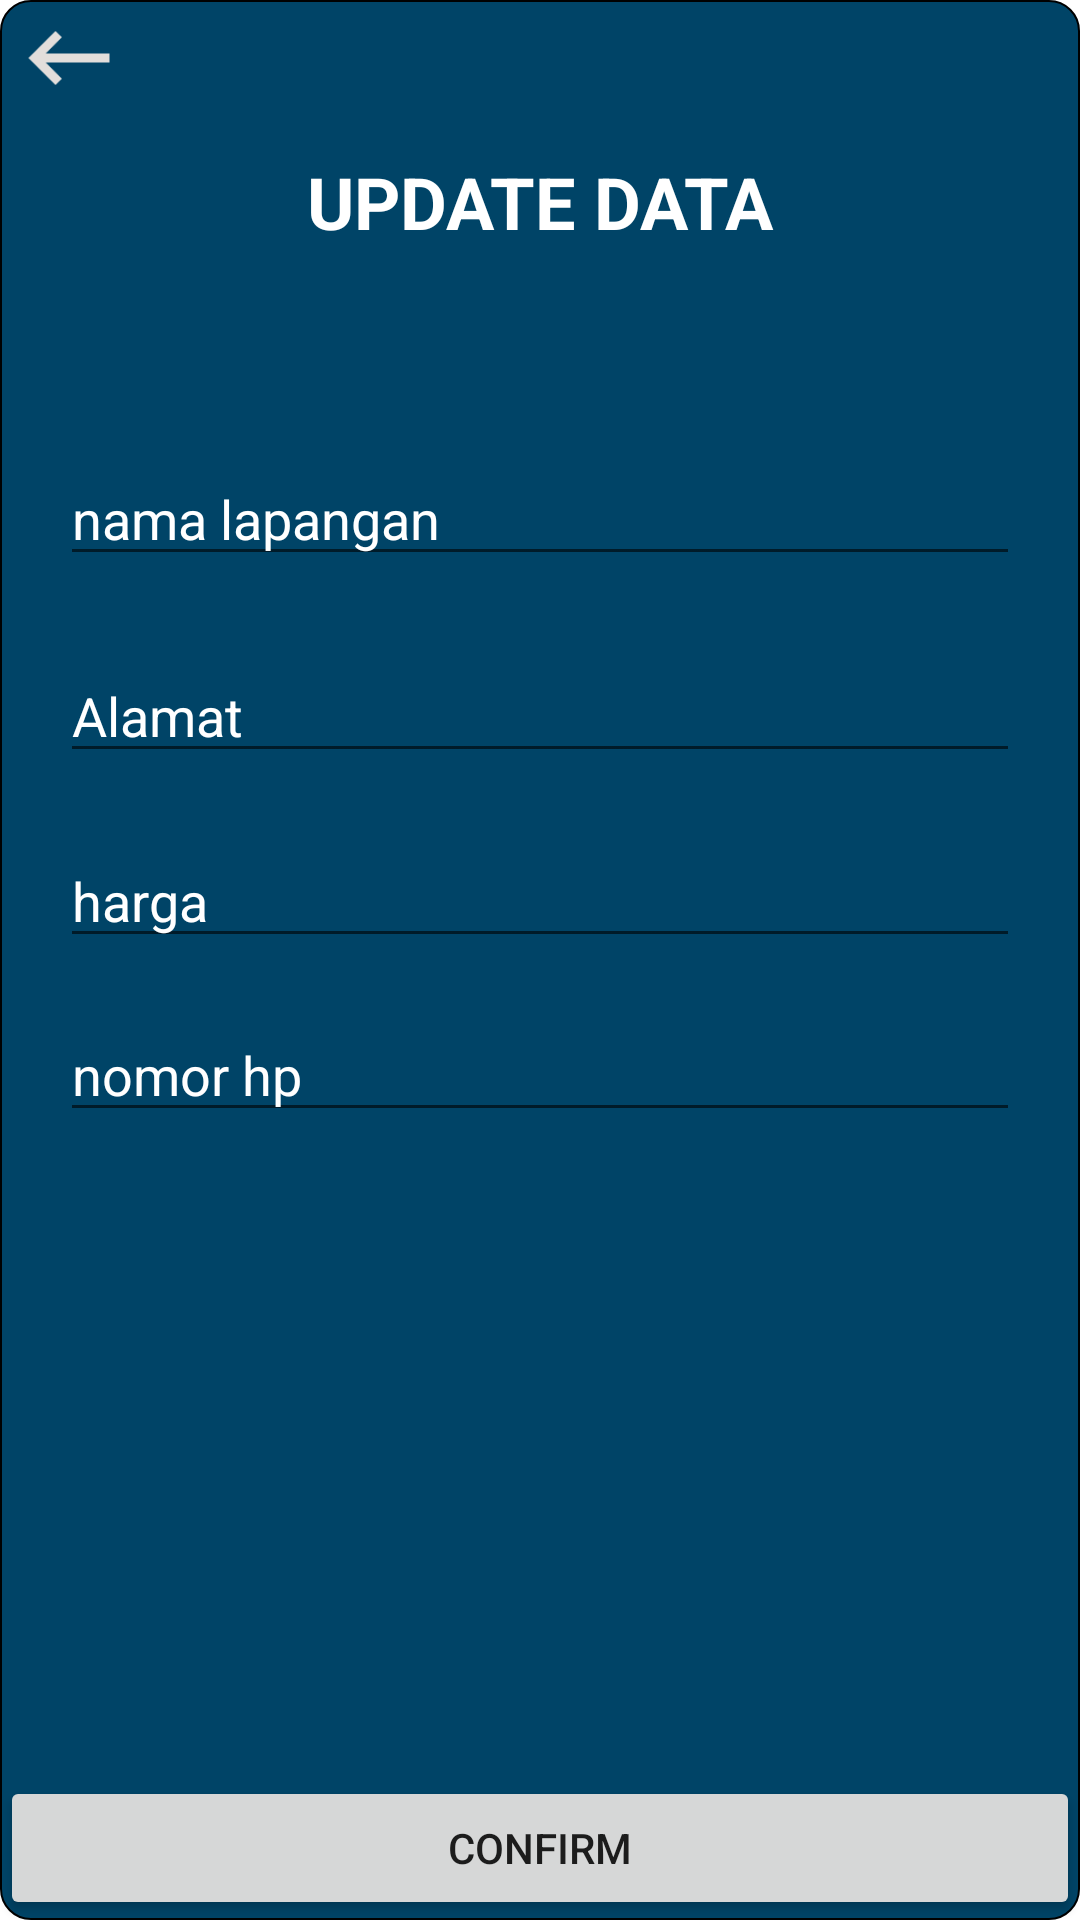

The Android layout XML behind this screen, and the referenced resources:
<!-- AndroidManifest.xml: application theme Theme.KILA -->
<!-- res/layout/activity_update_data.xml -->
<?xml version="1.0" encoding="utf-8"?>
<androidx.constraintlayout.widget.ConstraintLayout xmlns:android="http://schemas.android.com/apk/res/android"
    xmlns:app="http://schemas.android.com/apk/res-auto"
    xmlns:tools="http://schemas.android.com/tools"
    android:layout_width="match_parent"
    android:background="@drawable/rounded_edit_text"
    android:layout_height="match_parent"
    tools:context=".UpdateData">




        <EditText
            android:id="@+id/namaLapanganUpdate"
            android:layout_width="match_parent"
            android:layout_height="wrap_content"
            android:layout_marginStart="20dp"
            android:layout_marginEnd="20dp"
            android:ems="10"
            android:hint="nama lapangan"
            android:inputType="textPersonName"
            android:textColorHint="@color/white"
            app:layout_constraintBottom_toBottomOf="parent"
            app:layout_constraintEnd_toEndOf="parent"
            app:layout_constraintHorizontal_bias="0.0"
            app:layout_constraintStart_toStartOf="parent"
            app:layout_constraintTop_toBottomOf="@+id/JudulActivity"
            app:layout_constraintVertical_bias="0.131" />

        <EditText
            android:id="@+id/alamatUpdate"
            android:layout_width="0dp"
            android:layout_height="wrap_content"
            android:ems="10"
            android:hint="Alamat"
            android:inputType="textPersonName"
            android:textColorHint="@color/white"
            app:layout_constraintBottom_toBottomOf="parent"
            app:layout_constraintEnd_toEndOf="@+id/namaLapanganUpdate"
            app:layout_constraintStart_toStartOf="@+id/namaLapanganUpdate"
            app:layout_constraintTop_toBottomOf="@+id/namaLapanganUpdate"
            app:layout_constraintVertical_bias="0.060000002" />

        <EditText
            android:id="@+id/nomorHp"
            android:layout_width="0dp"
            android:layout_height="wrap_content"
            android:ems="10"
            android:hint="nomor hp"
            android:inputType="number"
            android:textColorHint="@color/white"
            app:layout_constraintBottom_toBottomOf="parent"
            app:layout_constraintEnd_toEndOf="@+id/hargaUpdate"
            app:layout_constraintHorizontal_bias="1.0"
            app:layout_constraintStart_toStartOf="@+id/hargaUpdate"
            app:layout_constraintTop_toBottomOf="@+id/hargaUpdate"
            app:layout_constraintVertical_bias="0.06" />

        <EditText
            android:id="@+id/hargaUpdate"
            android:layout_width="0dp"
            android:layout_height="wrap_content"
            android:ems="10"
            android:hint="harga"
            android:inputType="number"
            android:textColorHint="@color/white"
            app:layout_constraintBottom_toBottomOf="parent"
            app:layout_constraintEnd_toEndOf="@+id/alamatUpdate"
            app:layout_constraintStart_toStartOf="@+id/alamatUpdate"
            app:layout_constraintTop_toBottomOf="@+id/alamatUpdate"
            app:layout_constraintVertical_bias="0.060000002" />

        <Button
            android:id="@+id/confirm"
            android:layout_width="match_parent"
            android:layout_height="wrap_content"
            android:text="confirm"
            app:layout_constraintBottom_toBottomOf="parent"
            app:layout_constraintEnd_toEndOf="parent"
            app:layout_constraintHorizontal_bias="0.0"

            app:layout_constraintStart_toStartOf="parent"
            app:layout_constraintTop_toBottomOf="@+id/nomorHp"
            app:layout_constraintVertical_bias="1.0" />

        <TextView
            android:id="@+id/JudulActivity"
            android:layout_width="wrap_content"
            android:layout_height="32dp"
            android:text="UPDATE DATA"
            android:textColor="@color/white"
            android:textSize="24sp"
            android:textStyle="bold"
            app:layout_constraintBottom_toBottomOf="parent"
            app:layout_constraintEnd_toEndOf="parent"
            app:layout_constraintStart_toStartOf="parent"
            app:layout_constraintTop_toTopOf="parent"
            app:layout_constraintVertical_bias="0.084" />

        <ImageView
            android:id="@+id/btnCancel"
            android:layout_width="46dp"
            android:layout_height="36dp"
            app:layout_constraintBottom_toBottomOf="parent"
            app:layout_constraintEnd_toEndOf="parent"
            app:layout_constraintHorizontal_bias="0.0"
            app:layout_constraintStart_toStartOf="parent"
            app:layout_constraintTop_toTopOf="parent"
            app:layout_constraintVertical_bias="0.002"
            app:srcCompat="@drawable/ic_back" />


</androidx.constraintlayout.widget.ConstraintLayout>
<!-- resources referenced by this layout -->
<resources>
  <color name="white">#FFFFFFFF</color>
  <!-- drawable ic_back (drawable) -->
  <vector android:height="24dp" android:tint="#E2DEDB"
      android:viewportHeight="24" android:viewportWidth="24"
      android:width="24dp" xmlns:android="http://schemas.android.com/apk/res/android">
      <path android:fillColor="@android:color/white" android:pathData="M21,11H6.83l3.58,-3.59L9,6l-6,6 6,6 1.41,-1.41L6.83,13H21z"/>
  </vector>
  <!-- drawable rounded_edit_text (drawable) -->
  <?xml version="1.0" encoding="utf-8"?>
  <selector
      xmlns:android="http://schemas.android.com/apk/res/android">
  
      <item android:state_enabled="true" android:state_focused="true">
          <shape android:shape="rectangle">
              <solid android:color="@color/frenchBlue"/>
              <corners android:radius="200dp"/>
              <stroke android:color="@color/frenchBlue"
                  android:width="3dp"/>
          </shape>
      </item>
      <item android:state_enabled="true">
          <shape android:shape="rectangle">
              <solid android:color="@color/nightBlue"/>
              <corners android:radius="10dp"/>
              <stroke android:color="@color/black"
                  android:width="0.5dp"/>
          </shape>
      </item>
  </selector>
  <style name="Theme.KILA" parent="Theme.MaterialComponents.DayNight.NoActionBar">
          
          <item name="colorPrimary">@color/pasificBlue</item>
          <item name="colorPrimaryVariant">@color/frenchBlue</item>
          <item name="colorOnPrimary">@color/white</item>
          
          <item name="colorSecondary">@color/teal_200</item>
          <item name="colorSecondaryVariant">@color/teal_700</item>
          <item name="colorOnSecondary">@color/black</item>
          
          <item name="android:statusBarColor" tools:targetApi="l">?attr/colorPrimaryVariant</item>
          
      </style>
  <color name="frenchBlue">#0077B6</color>
  <color name="nightBlue">#004467</color>
  <color name="black">#FF000000</color>
  <color name="pasificBlue">#00B4D8</color>
  <color name="teal_200">#FF03DAC5</color>
  <color name="teal_700">#FF018786</color>
</resources>
